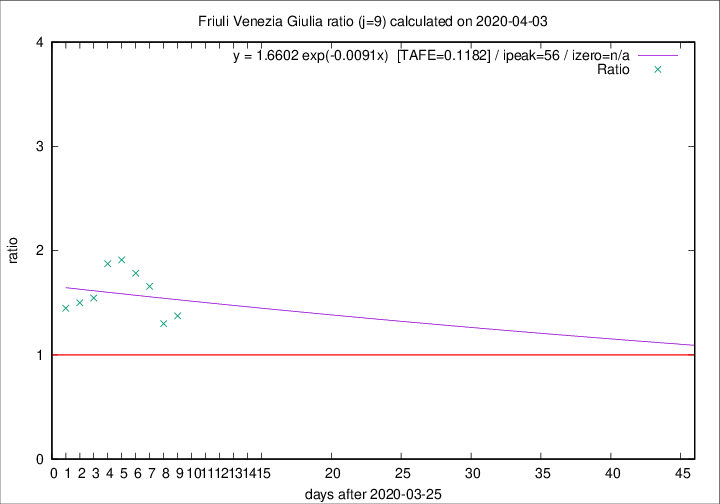

The table this chart was drawn from, first rows:
2020-04-03, 7, 136, 66, 48, 1.3750
2020-04-02, 7, 129, 65, 50, 1.3
2020-04-01, 9, 122, 68, 41, 1.659
2020-03-31, 6, 113, 66, 37, 1.784
2020-03-30, 9, 107, 65, 34, 1.912
2020-03-29, 11, 98, 60, 32, 1.875
2020-03-28, 11, 87, 51, 33, 1.546
2020-03-27, 4, 76, 45, 30, 1.5
2020-03-26, 2, 72, 42, 29, 1.448
